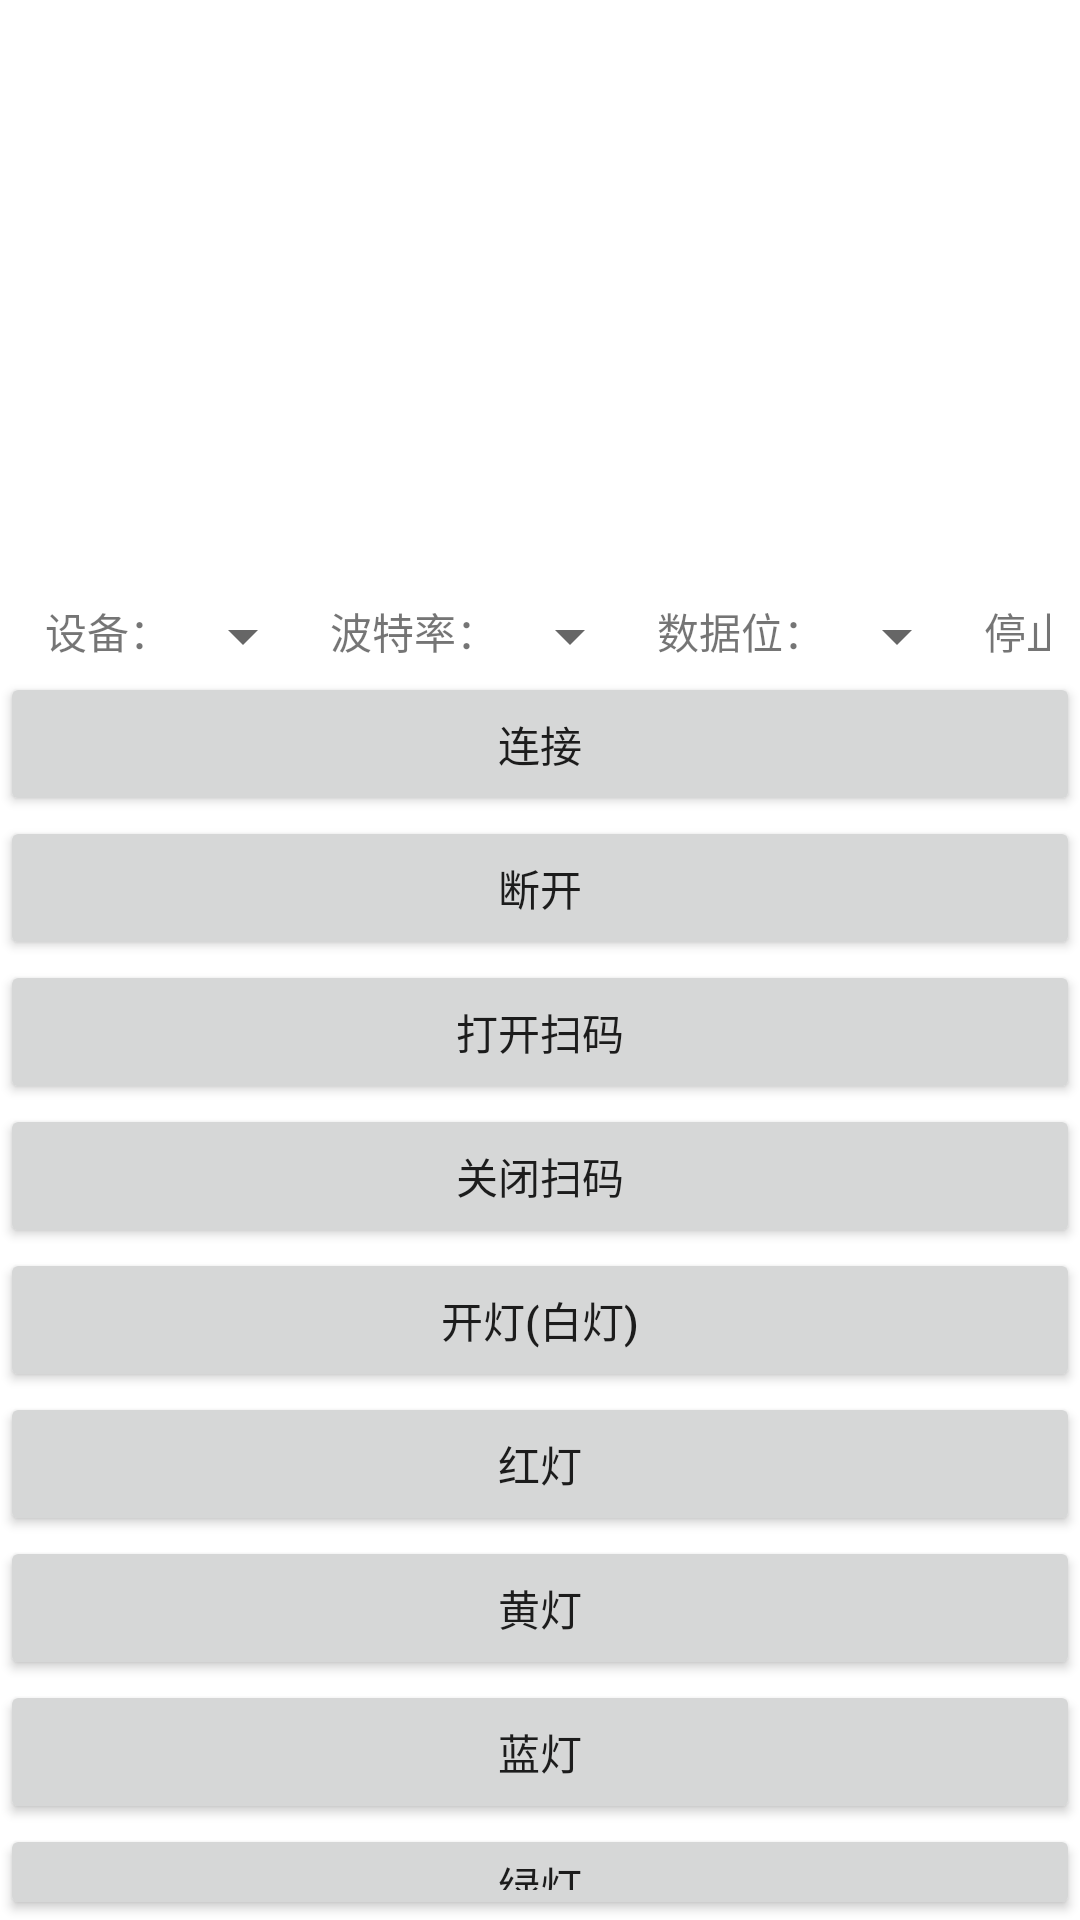

Here is an Android app screen rendered from its layout file. Give the layout XML and the strings, colors and styles it references.
<!-- AndroidManifest.xml: application theme Theme.MySerialPort -->
<!-- res/layout/activity_main.xml -->
<?xml version="1.0" encoding="utf-8"?>
<LinearLayout xmlns:android="http://schemas.android.com/apk/res/android"
    android:id="@+id/linearLayout1"
    android:layout_width="fill_parent"
    android:layout_height="fill_parent"
    android:layout_alignParentLeft="true"
    android:layout_alignParentTop="true"
    android:orientation="vertical">

    <ScrollView
        android:layout_width="match_parent"
        android:layout_height="200dp"
        android:focusable="true"
        android:focusableInTouchMode="true">

        <TextView
            android:id="@+id/centent_tv"
            android:layout_width="match_parent"
            android:layout_height="wrap_content" />
    </ScrollView>

    <HorizontalScrollView
        android:layout_width="match_parent"
        android:layout_height="wrap_content"
        android:layout_marginLeft="10dp"
        android:layout_marginRight="10dp"
        android:scrollbars="none">

        <LinearLayout
            android:layout_width="match_parent"
            android:layout_height="wrap_content"
            android:orientation="horizontal">

            <LinearLayout
                android:layout_width="match_parent"
                android:layout_height="wrap_content"
                android:layout_marginLeft="5dp"
                android:layout_weight="1"
                android:gravity="left"
                android:orientation="horizontal">

                <TextView
                    android:layout_width="wrap_content"
                    android:layout_height="wrap_content"
                    android:text="设备：" />

                <Spinner
                    android:id="@+id/spinner1"
                    android:layout_width="match_parent"
                    android:layout_height="wrap_content" />
            </LinearLayout>

            <LinearLayout
                android:layout_width="match_parent"
                android:layout_height="wrap_content"
                android:layout_marginLeft="5dp"
                android:layout_weight="1"
                android:gravity="left"
                android:orientation="horizontal">

                <TextView
                    android:layout_width="wrap_content"
                    android:layout_height="wrap_content"
                    android:text="波特率：" />

                <Spinner
                    android:id="@+id/spinner2"
                    android:layout_width="match_parent"
                    android:layout_height="wrap_content" />
            </LinearLayout>

            <LinearLayout
                android:layout_width="match_parent"
                android:layout_height="wrap_content"
                android:layout_marginLeft="5dp"
                android:layout_weight="1.1"
                android:gravity="left"
                android:orientation="horizontal">

                <TextView
                    android:layout_width="wrap_content"
                    android:layout_height="wrap_content"
                    android:text="数据位：" />

                <Spinner
                    android:id="@+id/spinner3"
                    android:layout_width="match_parent"
                    android:layout_height="wrap_content" />
            </LinearLayout>

            <LinearLayout
                android:layout_width="match_parent"
                android:layout_height="wrap_content"
                android:layout_marginLeft="5dp"
                android:layout_weight="1.1"
                android:gravity="left"
                android:orientation="horizontal">

                <TextView
                    android:layout_width="wrap_content"
                    android:layout_height="wrap_content"
                    android:text="停止位：" />

                <Spinner
                    android:id="@+id/spinner4"
                    android:layout_width="match_parent"
                    android:layout_height="wrap_content" />
            </LinearLayout>

            <LinearLayout
                android:layout_width="match_parent"
                android:layout_height="wrap_content"
                android:layout_marginLeft="5dp"
                android:layout_weight="1.1"
                android:gravity="left"
                android:orientation="horizontal">

                <TextView
                    android:layout_width="wrap_content"
                    android:layout_height="wrap_content"
                    android:text="校验类型：" />

                <Spinner
                    android:id="@+id/spinner5"
                    android:layout_width="match_parent"
                    android:layout_height="wrap_content" />
            </LinearLayout>
        </LinearLayout>
    </HorizontalScrollView>

    <Button
        android:id="@+id/connect_btn"
        android:layout_width="fill_parent"
        android:layout_height="wrap_content"
        android:text="连接" />

    <Button
        android:id="@+id/disconnect_btn"
        android:layout_width="fill_parent"
        android:layout_height="wrap_content"
        android:text="断开" />

    <Button
        android:id="@+id/dk"
        android:layout_width="match_parent"
        android:layout_height="wrap_content"
        android:text="打开扫码" />

    <Button
        android:id="@+id/gb"
        android:layout_width="match_parent"
        android:layout_height="wrap_content"
        android:text="关闭扫码" />

    <Button
        android:id="@+id/onlight_btn"
        android:layout_width="fill_parent"
        android:layout_height="wrap_content"
        android:text="开灯(白灯)" />

    <Button
        android:id="@+id/color1"
        android:layout_width="match_parent"
        android:layout_height="wrap_content"
        android:text="红灯" />

    <Button
        android:id="@+id/color2"
        android:layout_width="match_parent"
        android:layout_height="wrap_content"
        android:text="黄灯" />

    <Button
        android:id="@+id/color3"
        android:layout_width="match_parent"
        android:layout_height="wrap_content"
        android:text="蓝灯" />

    <Button
        android:id="@+id/color4"
        android:layout_width="match_parent"
        android:layout_height="wrap_content"
        android:text="绿灯" />

    <Button
        android:id="@+id/color5"
        android:layout_width="match_parent"
        android:layout_height="wrap_content"
        android:text="青灯" />

    <Button
        android:id="@+id/offlight_btn"
        android:layout_width="fill_parent"
        android:layout_height="wrap_content"
        android:text="关灯" />

</LinearLayout>
<!-- resources referenced by this layout -->
<resources>
  <style name="Theme.MySerialPort" parent="Theme.MaterialComponents.DayNight.DarkActionBar">
          
          <item name="colorPrimary">@color/purple_500</item>
          <item name="colorPrimaryVariant">@color/purple_700</item>
          <item name="colorOnPrimary">@color/white</item>
          
          <item name="colorSecondary">@color/teal_200</item>
          <item name="colorSecondaryVariant">@color/teal_700</item>
          <item name="colorOnSecondary">@color/black</item>
          
          <item name="android:statusBarColor" tools:targetApi="l">?attr/colorPrimaryVariant</item>
          
      </style>
  <color name="purple_500">#FF6200EE</color>
  <color name="purple_700">#FF3700B3</color>
  <color name="white">#FFFFFFFF</color>
  <color name="teal_200">#FF03DAC5</color>
  <color name="teal_700">#FF018786</color>
  <color name="black">#FF000000</color>
</resources>
